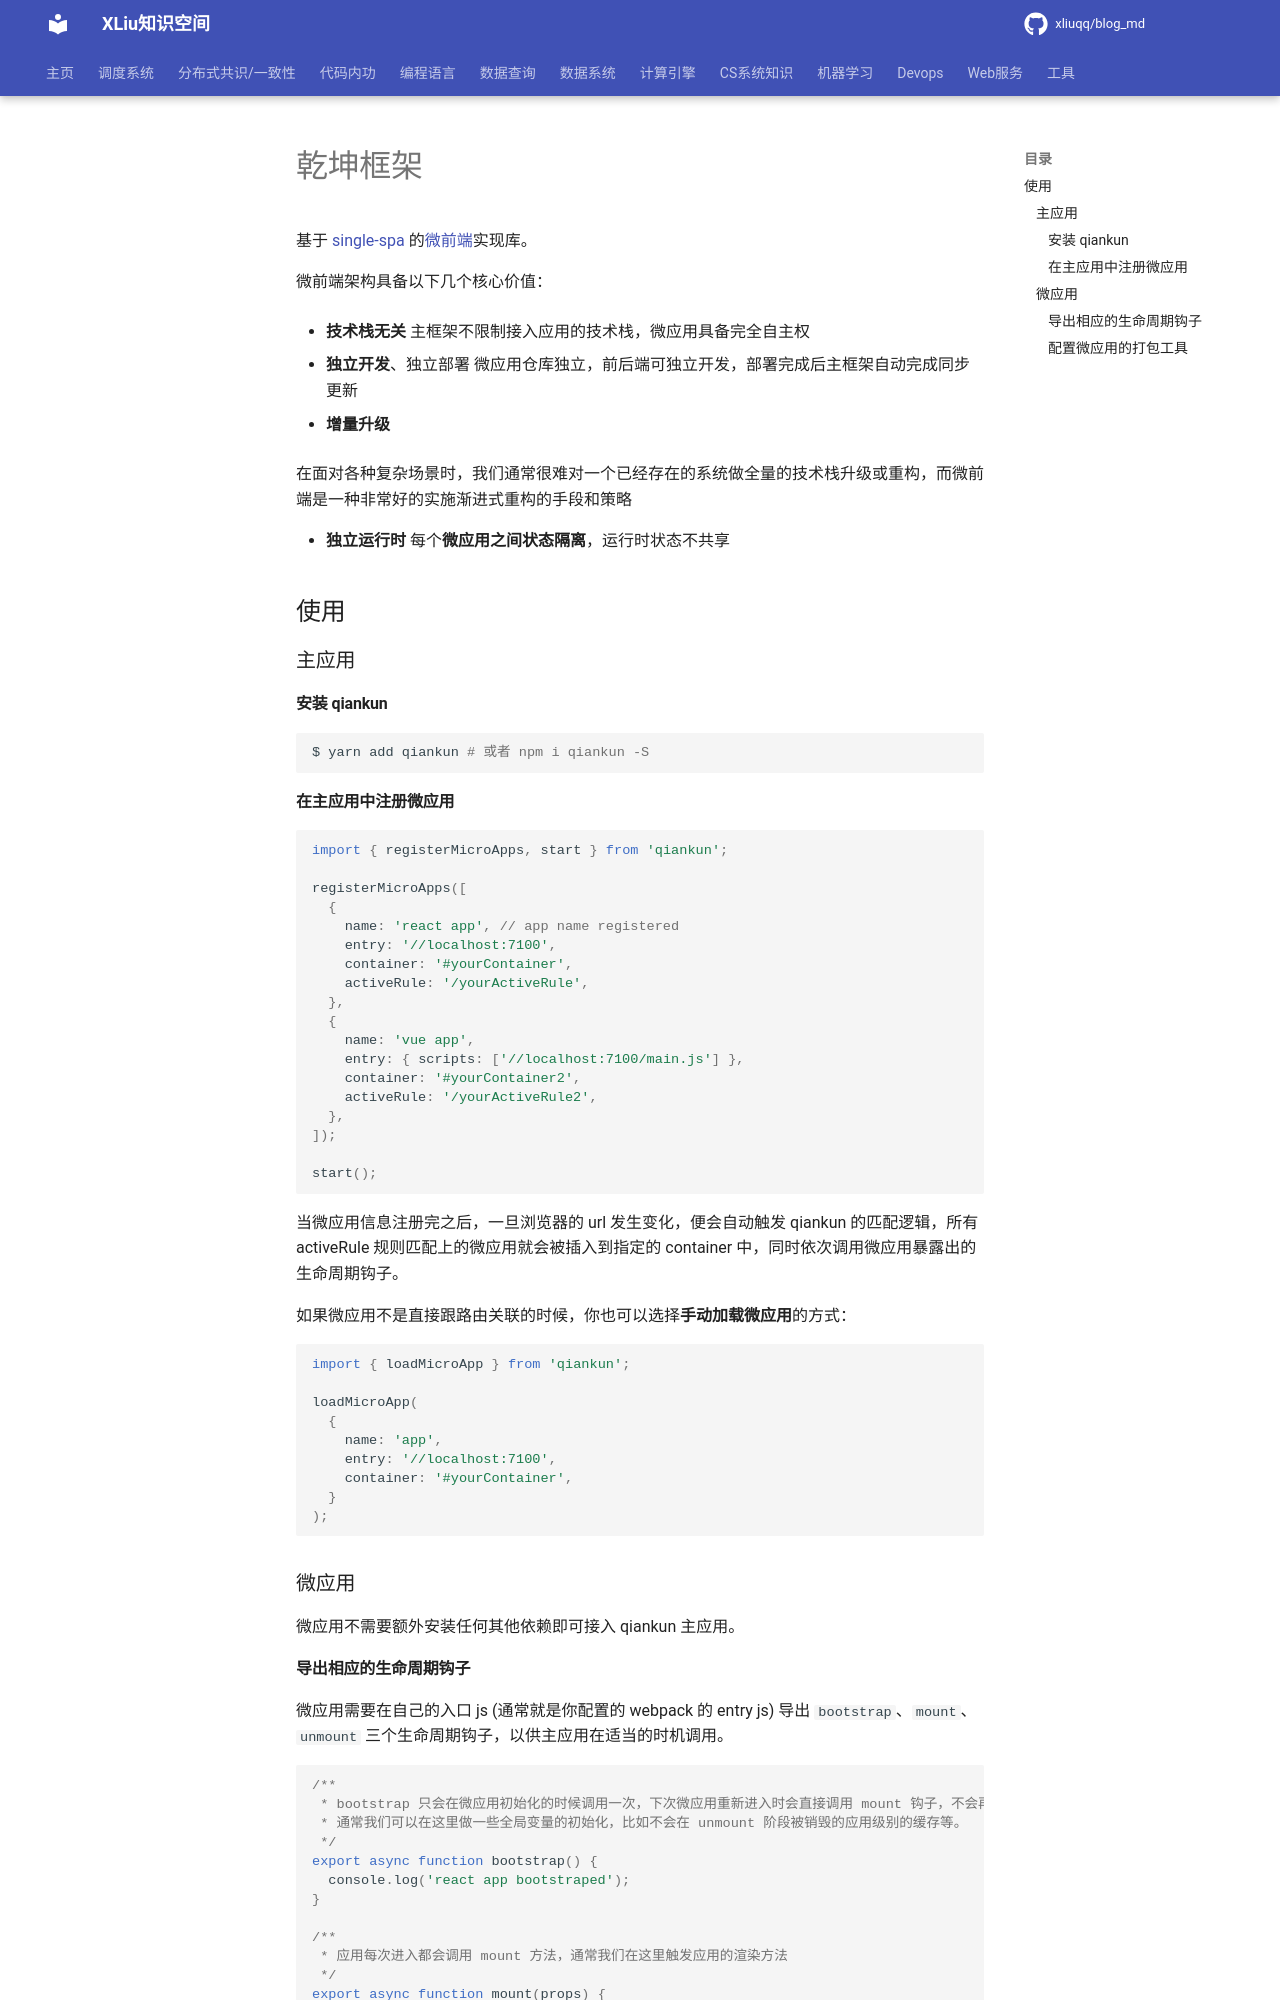

repository: xliuqq/blog_md · page: web/front/micro_front/qiankun.html · generator: mkdocs

# 乾坤框架

基于 [single-spa](https://github.com/CanopyTax/single-spa) 的[微前端](https://micro-frontends.org/)实现库。

微前端架构具备以下几个核心价值：

- **技术栈无关**
  主框架不限制接入应用的技术栈，微应用具备完全自主权

- **独立开发**、独立部署
  微应用仓库独立，前后端可独立开发，部署完成后主框架自动完成同步更新

- **增量升级**

  在面对各种复杂场景时，我们通常很难对一个已经存在的系统做全量的技术栈升级或重构，而微前端是一种非常好的实施渐进式重构的手段和策略

- **独立运行时**
  每个**微应用之间状态隔离**，运行时状态不共享



## 使用

### 主应用

#### 安装 qiankun

```bash
$ yarn add qiankun # 或者 npm i qiankun -S
```

#### 在主应用中注册微应用

```ts
import { registerMicroApps, start } from 'qiankun';

registerMicroApps([
  {
    name: 'react app', // app name registered
    entry: '//localhost:7100',
    container: '#yourContainer',
    activeRule: '/yourActiveRule',
  },
  {
    name: 'vue app',
    entry: { scripts: ['//localhost:7100/main.js'] },
    container: '#yourContainer2',
    activeRule: '/yourActiveRule2',
  },
]);

start();
```

当微应用信息注册完之后，一旦浏览器的 url 发生变化，便会自动触发 qiankun 的匹配逻辑，所有 activeRule 规则匹配上的微应用就会被插入到指定的 container 中，同时依次调用微应用暴露出的生命周期钩子。

如果微应用不是直接跟路由关联的时候，你也可以选择**手动加载微应用**的方式：

```ts
import { loadMicroApp } from 'qiankun';

loadMicroApp(
  { 
    name: 'app', 
   	entry: '//localhost:7100',
    container: '#yourContainer', 
  }
);
```

### 微应用

微应用不需要额外安装任何其他依赖即可接入 qiankun 主应用。
